Run: headless pygame with SDL's dummy video driver; simulated clock (each Clock.tick advances the game by its frame time, no real sleeping); random seed 0; keys injected as events and as key.get_pressed() state; mouse plan: one left click at the window centre at the start of phase 2, then a move to the lower-right quarter at the start of phase 3.
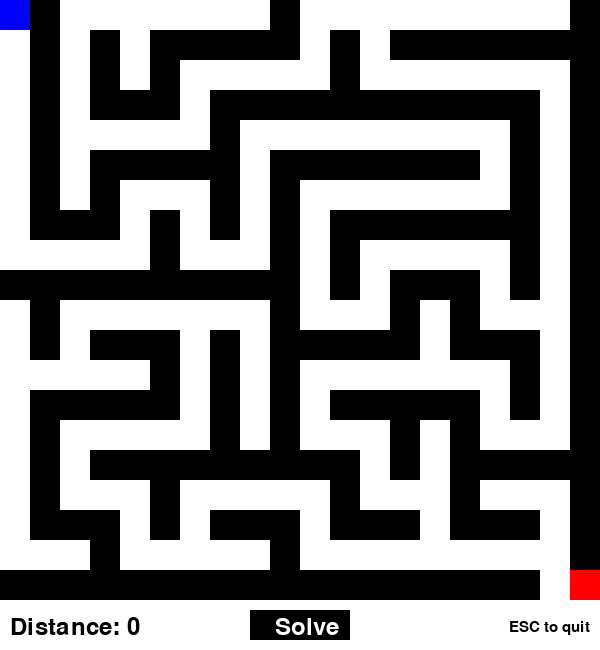
Frame 1 of 4 · flips 1–60 · no input
Frame 2 of 4 · flips 61–180 · clicked the window centre · tapped SPACE, RETURN · held RIGHT (→), D · screen unchanged from frame 1, image omitted
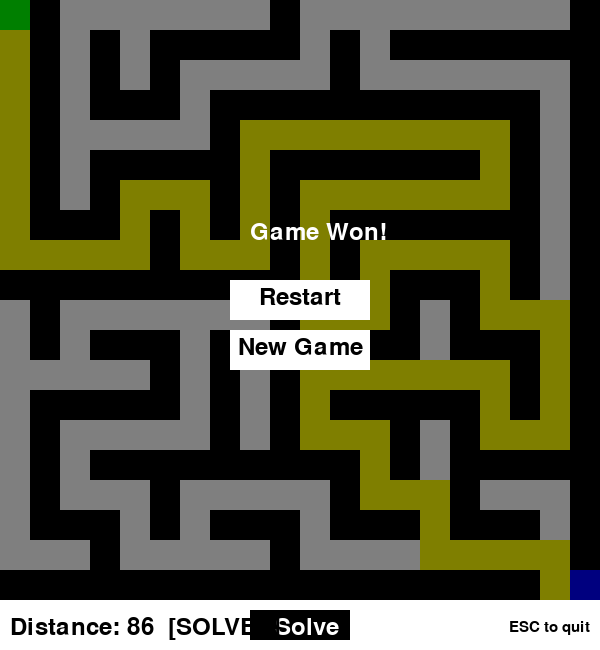
Frame 3 of 4 · flips 181–300 · moved the mouse to the lower-right quarter · held DOWN (↓), S
Frame 4 of 4 · flips 301–420 · held LEFT (←), A, UP (↑), W · screen unchanged from frame 3, image omitted

The pygame program that drew these frames:

from os import environ
environ['PYGAME_HIDE_SUPPORT_PROMPT'] = '1'  # Hide pygame support prompt
import argparse
import sys
import time
import pygame
import random
from collections import deque

# Constants
WIDTH, HEIGHT = 600, 600
ROWS, COLS = 20, 20
CELL_SIZE = WIDTH // COLS
WHITE, BLACK, BLUE, GREEN, RED, CYAN, YELLOW = (
    (255, 255, 255),
    (0, 0, 0),
    (0, 0, 255),
    (0, 255, 0),
    (255, 0, 0),
    (0, 255, 255),
    (255, 255, 0),
)
LIGHT_BLUE = (173, 216, 230)

# Directions
DIRECTIONS = {'UP': (0, -1), 'DOWN': (0, 1), 'LEFT': (-1, 0), 'RIGHT': (1, 0)}

# Pygame setup
pygame.init()
screen = pygame.display.set_mode((WIDTH, HEIGHT + 50))
pygame.display.set_caption("Maze Game")
font = pygame.font.Font(None, 36)

distance_traveled = 0

# Generate Maze
maze = [[1 for _ in range(COLS)] for _ in range(ROWS)]
visited = [[False for _ in range(COLS)] for _ in range(ROWS)]

def generate_maze(x, y):
    visited[y][x] = True
    maze[y][x] = 0
    directions = list(DIRECTIONS.values())
    random.shuffle(directions)
    for dx, dy in directions:
        nx, ny = x + dx * 2, y + dy * 2
        if 0 <= nx < COLS and 0 <= ny < ROWS and not visited[ny][nx]:
            maze[y + dy][x + dx] = 0
            generate_maze(nx, ny)

generate_maze(0, 0)
maze[ROWS-1][COLS-2] = 0  # Ensure the end point is open and connected to the path
maze[ROWS-1][COLS-1] = 0

# Player class
class Player:
    def __init__(self):
        self.x, self.y = 0, 0
        self.path = [(0, 0)]

    def move(self, dx, dy):
        global distance_traveled
        nx, ny = self.x + dx, self.y + dy
        if 0 <= nx < COLS and 0 <= ny < ROWS and maze[ny][nx] == 0:
            self.x, self.y = nx, ny
            self.path.append((nx, ny))
            distance_traveled += 1

player = Player()

def bfs_solve(start, goal):
    queue = deque([start])
    came_from = {start: None}
    while queue:
        current = queue.popleft()
        if current == goal:
            path = []
            while current:
                path.append(current)
                current = came_from[current]
            path.reverse()
            return path
        for direction in DIRECTIONS.values():
            neighbor = (current[0] + direction[0], current[1] + direction[1])
            if (
                0 <= neighbor[0] < COLS
                and 0 <= neighbor[1] < ROWS
                and maze[neighbor[1]][neighbor[0]] == 0
                and neighbor not in came_from
            ):
                queue.append(neighbor)
                came_from[neighbor] = current
    return []

def draw_maze(game_won=False, show_modal=False, ai_path=None):
    screen.fill(WHITE)
    for y in range(ROWS):
        for x in range(COLS):
            color = BLACK if maze[y][x] == 1 else WHITE
            pygame.draw.rect(screen, color, (x * CELL_SIZE, y * CELL_SIZE, CELL_SIZE, CELL_SIZE))
    if ai_path:
        for x, y in ai_path:
            pygame.draw.rect(screen, LIGHT_BLUE, (x * CELL_SIZE, y * CELL_SIZE, CELL_SIZE, CELL_SIZE))
    for x, y in player.path:
        pygame.draw.rect(screen, YELLOW, (x * CELL_SIZE, y * CELL_SIZE, CELL_SIZE, CELL_SIZE))
    pygame.draw.rect(screen, GREEN, (0, 0, CELL_SIZE, CELL_SIZE))  # Start
    pygame.draw.rect(screen, RED, ((COLS-1) * CELL_SIZE, (ROWS-1) * CELL_SIZE, CELL_SIZE, CELL_SIZE))  # Goal
    pygame.draw.rect(screen, BLUE, (player.x * CELL_SIZE, player.y * CELL_SIZE, CELL_SIZE, CELL_SIZE))
    pygame.draw.rect(screen, BLACK, (WIDTH//2 - 50, HEIGHT + 10, 100, 30))
    text = font.render("Solve", True, WHITE)
    screen.blit(text, (WIDTH//2 - 25, HEIGHT + 15))
    distance_label = f"Distance: {distance_traveled}"
    if ai_path is not None:
        distance_label += "  [SOLVER]"
    distance_text = font.render(distance_label, True, BLACK)
    screen.blit(distance_text, (10, HEIGHT + 15))
    hint_font = pygame.font.Font(None, 22)
    hint_text = hint_font.render("ESC to quit", True, BLACK)
    screen.blit(hint_text, (WIDTH - hint_text.get_width() - 10, HEIGHT + 20))
    if game_won or show_modal:
        modal_bg = pygame.Surface((WIDTH, HEIGHT))
        modal_bg.set_alpha(128)
        modal_bg.fill(BLACK)
        screen.blit(modal_bg, (0, 0))
        won_text = font.render("Game Won!" if game_won else "Game Paused", True, WHITE)
        screen.blit(won_text, (WIDTH//2 - 50, HEIGHT//2 - 80))
        
        # Wider restart button with centered text
        pygame.draw.rect(screen, BLACK, (WIDTH//2 - 70, HEIGHT//2 - 20, 140, 40))
        pygame.draw.rect(screen, WHITE, (WIDTH//2 - 70, HEIGHT//2 - 20, 140, 40))
        restart_text = font.render("Restart", True, BLACK)
        text_width = restart_text.get_width()
        screen.blit(restart_text, (WIDTH//2 - text_width//2, HEIGHT//2 - 15))
        
        # Wider new game button with centered text
        pygame.draw.rect(screen, BLACK, (WIDTH//2 - 70, HEIGHT//2 + 30, 140, 40))
        pygame.draw.rect(screen, WHITE, (WIDTH//2 - 70, HEIGHT//2 + 30, 140, 40))
        new_game_text = font.render("New Game", True, BLACK)
        text_width = new_game_text.get_width()
        screen.blit(new_game_text, (WIDTH//2 - text_width//2, HEIGHT//2 + 35))

def reset_game(new_maze=False):
    global distance_traveled, player
    # Create a new player instance instead of just reinitializing
    player = Player()
    distance_traveled = 0
    # Clear the screen completely
    screen.fill(WHITE)
    pygame.display.flip()
    if new_maze:
        global maze, visited
        maze = [[1 for _ in range(COLS)] for _ in range(ROWS)]
        visited = [[False for _ in range(COLS)] for _ in range(ROWS)]
        generate_maze(0, 0)
        maze[ROWS-1][COLS-2] = 0
        maze[ROWS-1][COLS-1] = 0

def main():
    parser = argparse.ArgumentParser(description="Grid Maze game with optional BFS auto-solver.")
    parser.add_argument(
        "--autoplay",
        action="store_true",
        help="Start in autoplay mode: immediately trigger the BFS solver.",
    )
    args = parser.parse_args()

    running = True
    clock = pygame.time.Clock()
    move_delay = 100  # milliseconds
    move_time = 0
    acceleration = 1.1
    speed = 1
    MAX_SPEED = 8.0
    game_won = False
    show_modal = False
    ai_path = None
    solving = False

    autoplay_mode = bool(args.autoplay)
    round_start_time = time.monotonic()
    if autoplay_mode:
        ai_path = bfs_solve((0, 0), (COLS-1, ROWS-1))
        if ai_path:
            player.path = [(0, 0)]
            player.x, player.y = 0, 0
            solving = True

    while running:
        current_time = pygame.time.get_ticks()
        for event in pygame.event.get():
            if event.type == pygame.QUIT or (event.type == pygame.KEYDOWN and event.key == pygame.K_ESCAPE):
                pygame.quit()
                sys.exit(0)
            elif event.type == pygame.KEYDOWN:
                if event.key in (pygame.K_UP, pygame.K_DOWN, pygame.K_LEFT, pygame.K_RIGHT):
                    move_time = current_time
                    speed = 1
                elif event.key == pygame.K_s and not solving:
                    ai_path = bfs_solve((0, 0), (COLS-1, ROWS-1))
                    if ai_path:
                        player.path = [(0, 0)]
                        player.x, player.y = 0, 0
                        solving = True
            elif event.type == pygame.MOUSEBUTTONDOWN:
                mouse_x, mouse_y = event.pos
                if game_won or show_modal:
                    # Update click detection for wider buttons
                    if WIDTH//2 - 70 <= mouse_x <= WIDTH//2 + 70:
                        if HEIGHT//2 - 20 <= mouse_y <= HEIGHT//2 + 20:  # Restart button
                            reset_game()
                            game_won = False
                            show_modal = False
                            ai_path = None
                            player.path = [(0, 0)]
                        elif HEIGHT//2 + 30 <= mouse_y <= HEIGHT//2 + 70:  # New Game button
                            reset_game(new_maze=True)
                            game_won = False
                            show_modal = False
                            ai_path = None
                            player.path = [(0, 0)]
                elif WIDTH//2 - 50 <= mouse_x <= WIDTH//2 + 50 and HEIGHT + 10 <= mouse_y <= HEIGHT + 40:
                    if not solving:
                        ai_path = bfs_solve((0, 0), (COLS-1, ROWS-1))
                        if ai_path:
                            player.path = [(0, 0)]
                            player.x, player.y = 0, 0
                            solving = True
                    else:
                        show_modal = True

        if not game_won and not show_modal:
            if solving and ai_path:
                if player.path[-1] != (COLS-1, ROWS-1) and len(player.path) < len(ai_path):
                    next_step = ai_path[len(player.path)]
                    player.move(next_step[0] - player.x, next_step[1] - player.y)
                else:
                    solving = False
                    game_won = True
            else:
                keys = pygame.key.get_pressed()
                if current_time - move_time >= move_delay / speed:
                    if keys[pygame.K_UP]:
                        player.move(0, -1)
                        move_time = current_time
                        speed = min(speed * acceleration, MAX_SPEED)
                    elif keys[pygame.K_DOWN]:
                        player.move(0, 1)
                        move_time = current_time
                        speed = min(speed * acceleration, MAX_SPEED)
                    elif keys[pygame.K_LEFT]:
                        player.move(-1, 0)
                        move_time = current_time
                        speed = min(speed * acceleration, MAX_SPEED)
                    elif keys[pygame.K_RIGHT]:
                        player.move(1, 0)
                        move_time = current_time
                        speed = min(speed * acceleration, MAX_SPEED)

                if player.x == COLS-1 and player.y == ROWS-1:
                    game_won = True

        draw_maze(game_won, show_modal, ai_path)
        pygame.display.flip()
        # Double the FPS cap while the BFS solver is animating, so SOLVER mode
        # runs at ~2x normal speed (uniform autoplay UX).
        clock.tick(120 if solving else 60)

        # T-000117: in autoplay, on win print outcome, hold ~1s, regenerate.
        if autoplay_mode and game_won:
            elapsed = time.monotonic() - round_start_time
            print(f"[grid-maze] WIN in {elapsed:.2f}s", flush=True)
            restart_deadline = pygame.time.get_ticks() + 1000
            while pygame.time.get_ticks() < restart_deadline:
                for event in pygame.event.get():
                    if event.type == pygame.QUIT or (event.type == pygame.KEYDOWN and event.key == pygame.K_ESCAPE):
                        pygame.quit()
                        sys.exit(0)
                clock.tick(60)
            reset_game(new_maze=True)
            game_won = False
            show_modal = False
            ai_path = bfs_solve((0, 0), (COLS-1, ROWS-1))
            solving = bool(ai_path)
            round_start_time = time.monotonic()

    pygame.quit()

if __name__ == "__main__":
    main()
